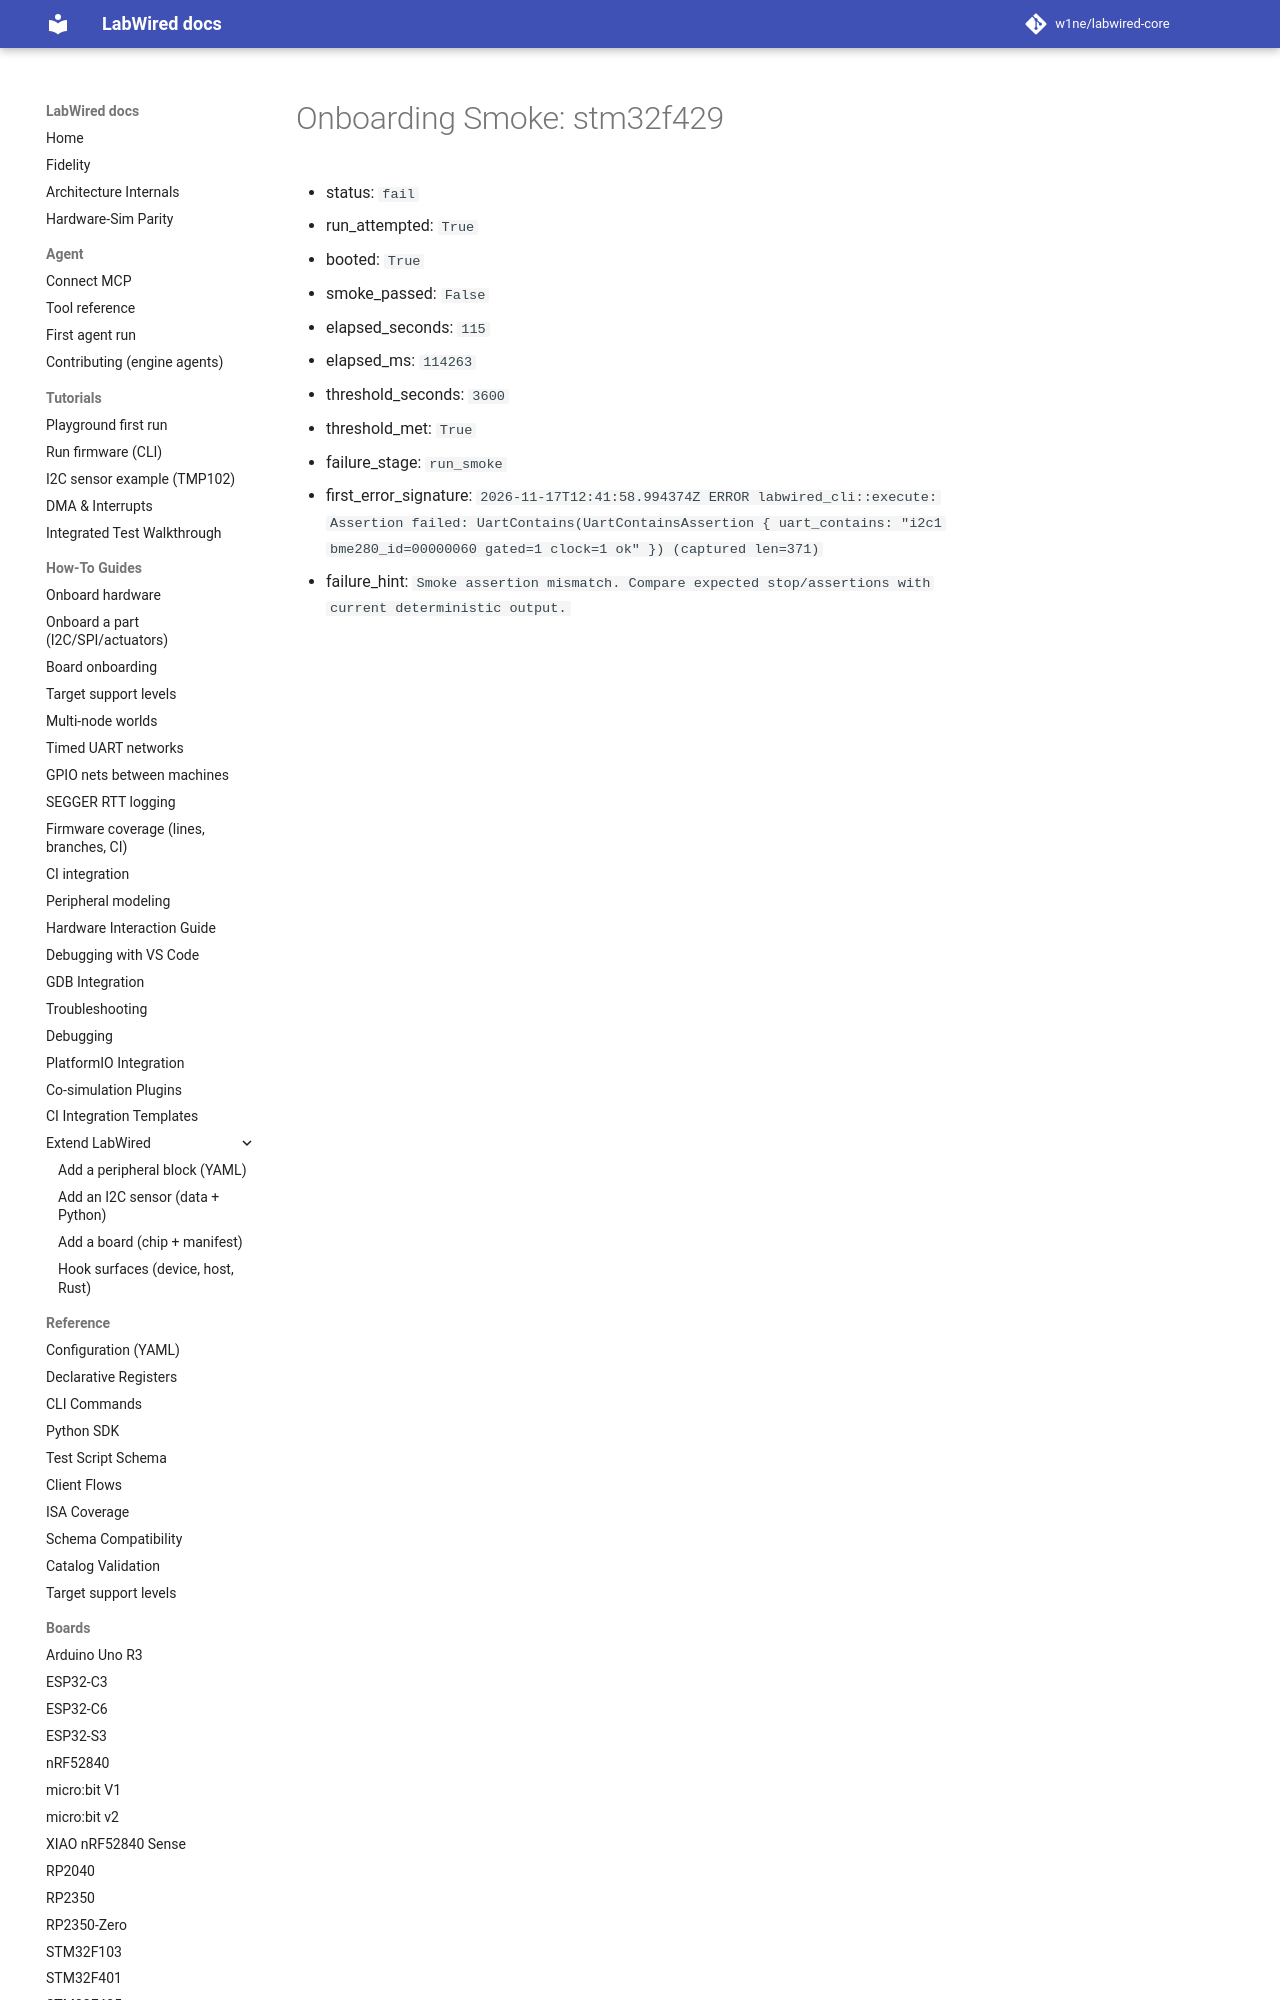

repository: w1ne/labwired-core · page: coverage/renode-onboarding/attempt-history/stm32f429/2026-11-17-i2c1-runner-feature-not-enabled/onboarding-summary/index.html · generator: mkdocs

# Onboarding Smoke: stm32f429

- status: `fail`
- run_attempted: `True`
- booted: `True`
- smoke_passed: `False`
- elapsed_seconds: `115`
- elapsed_ms: `114263`
- threshold_seconds: `3600`
- threshold_met: `True`
- failure_stage: `run_smoke`
- first_error_si
